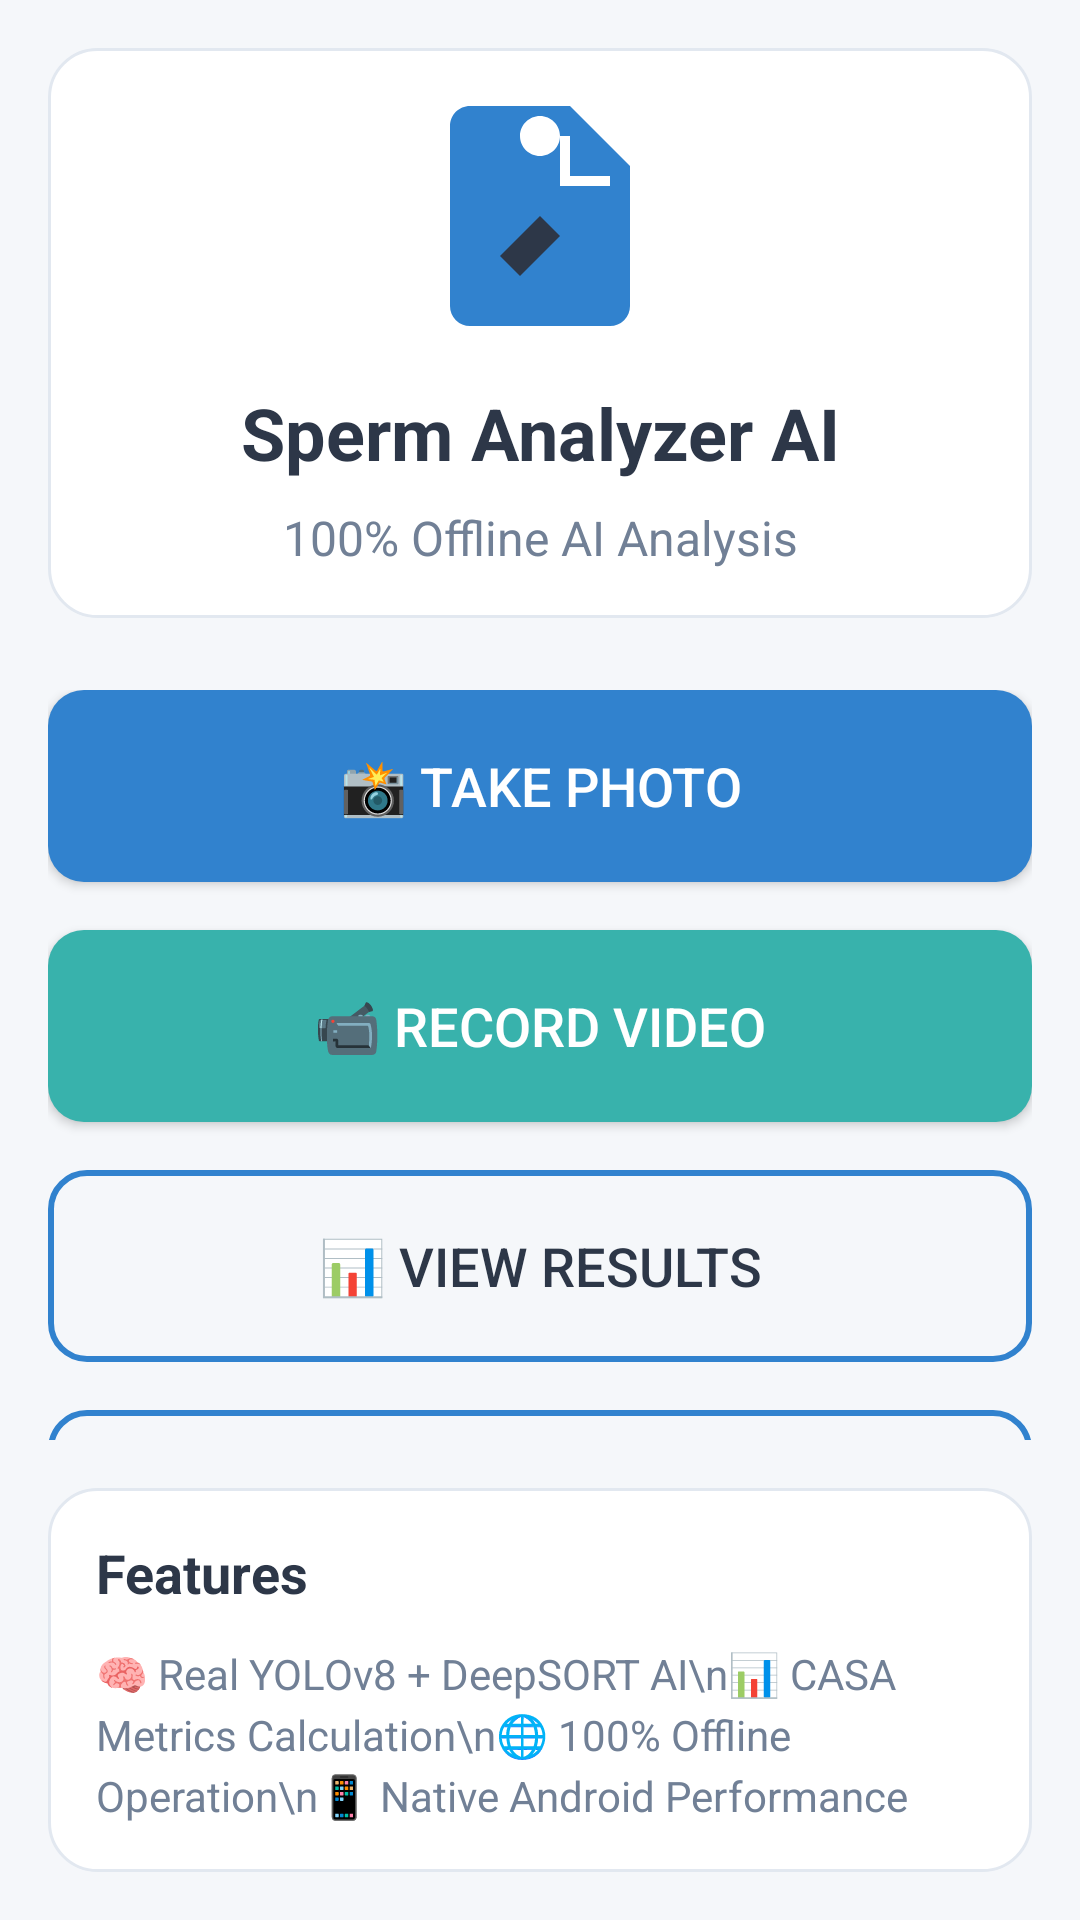

Write the Android layout XML for this screen, with the resource values it uses.
<!-- AndroidManifest.xml: activity theme Theme.SpermAnalyzer -->
<!-- res/layout/activity_main.xml -->
<?xml version="1.0" encoding="utf-8"?>
<LinearLayout xmlns:android="http://schemas.android.com/apk/res/android"
    xmlns:tools="http://schemas.android.com/tools"
    android:layout_width="match_parent"
    android:layout_height="match_parent"
    android:orientation="vertical"
    android:padding="16dp"
    android:background="@color/background_primary"
    tools:context=".MainActivity">

    
    <LinearLayout
        android:layout_width="match_parent"
        android:layout_height="wrap_content"
        android:orientation="vertical"
        android:padding="16dp"
        android:background="@drawable/card_background"
        android:layout_marginBottom="24dp">

        <ImageView
            android:layout_width="80dp"
            android:layout_height="80dp"
            android:layout_gravity="center"
            android:src="@drawable/ic_sperm_analyzer"
            android:layout_marginBottom="16dp"/>

        <TextView
            android:layout_width="match_parent"
            android:layout_height="wrap_content"
            android:text="Sperm Analyzer AI"
            android:textSize="24sp"
            android:textStyle="bold"
            android:textColor="@color/text_primary"
            android:gravity="center"
            android:layout_marginBottom="8dp"/>

        <TextView
            android:layout_width="match_parent"
            android:layout_height="wrap_content"
            android:text="100% Offline AI Analysis"
            android:textSize="16sp"
            android:textColor="@color/text_secondary"
            android:gravity="center"/>

    </LinearLayout>

    
    <LinearLayout
        android:layout_width="match_parent"
        android:layout_height="wrap_content"
        android:orientation="vertical"
        android:layout_weight="1">

        <Button
            android:id="@+id/btn_take_photo"
            android:layout_width="match_parent"
            android:layout_height="64dp"
            android:text="📸 Take Photo"
            android:textSize="18sp"
            android:textColor="@android:color/white"
            android:background="@drawable/button_primary"
            android:layout_marginBottom="16dp"
            android:elevation="4dp"/>

        <Button
            android:id="@+id/btn_record_video"
            android:layout_width="match_parent"
            android:layout_height="64dp"
            android:text="📹 Record Video"
            android:textSize="18sp"
            android:textColor="@android:color/white"
            android:background="@drawable/button_secondary"
            android:layout_marginBottom="16dp"
            android:elevation="4dp"/>

        <Button
            android:id="@+id/btn_view_results"
            android:layout_width="match_parent"
            android:layout_height="64dp"
            android:text="📊 View Results"
            android:textSize="18sp"
            android:textColor="@color/text_primary"
            android:background="@drawable/button_outline"
            android:layout_marginBottom="16dp"/>

        <Button
            android:id="@+id/btn_about"
            android:layout_width="match_parent"
            android:layout_height="64dp"
            android:text="ℹ️ About"
            android:textSize="18sp"
            android:textColor="@color/text_primary"
            android:background="@drawable/button_outline"/>

    </LinearLayout>

    
    <LinearLayout
        android:layout_width="match_parent"
        android:layout_height="wrap_content"
        android:orientation="vertical"
        android:padding="16dp"
        android:background="@drawable/card_background"
        android:layout_marginTop="16dp">

        <TextView
            android:layout_width="match_parent"
            android:layout_height="wrap_content"
            android:text="Features"
            android:textSize="18sp"
            android:textStyle="bold"
            android:textColor="@color/text_primary"
            android:layout_marginBottom="12dp"/>

        <TextView
            android:layout_width="match_parent"
            android:layout_height="wrap_content"
            android:text="🧠 Real YOLOv8 + DeepSORT AI\n📊 CASA Metrics Calculation\n🌐 100% Offline Operation\n📱 Native Android Performance"
            android:textSize="14sp"
            android:textColor="@color/text_secondary"
            android:lineSpacingExtra="4dp"/>

    </LinearLayout>

</LinearLayout>
<!-- resources referenced by this layout -->
<resources>
  <color name="background_primary">#F5F7FA</color>
  <color name="text_primary">#2D3748</color>
  <color name="text_secondary">#718096</color>
  <!-- drawable button_outline (drawable) -->
  <?xml version="1.0" encoding="utf-8"?>
  <shape xmlns:android="http://schemas.android.com/apk/res/android"
      android:shape="rectangle">
      <solid android:color="@android:color/transparent" />
      <corners android:radius="12dp" />
      <stroke android:width="2dp" android:color="@color/accent_primary" />
  </shape>
  <!-- drawable button_primary (drawable) -->
  <?xml version="1.0" encoding="utf-8"?>
  <shape xmlns:android="http://schemas.android.com/apk/res/android"
      android:shape="rectangle">
      <solid android:color="@color/accent_primary" />
      <corners android:radius="12dp" />
      <stroke android:width="0dp" />
  </shape>
  <!-- drawable button_secondary (drawable) -->
  <?xml version="1.0" encoding="utf-8"?>
  <shape xmlns:android="http://schemas.android.com/apk/res/android"
      android:shape="rectangle">
      <solid android:color="@color/accent_secondary" />
      <corners android:radius="12dp" />
      <stroke android:width="0dp" />
  </shape>
  <!-- drawable card_background (drawable) -->
  <?xml version="1.0" encoding="utf-8"?>
  <shape xmlns:android="http://schemas.android.com/apk/res/android"
      android:shape="rectangle">
      <solid android:color="@color/background_secondary" />
      <corners android:radius="16dp" />
      <stroke android:width="1dp" android:color="#E2E8F0" />
  </shape>
  <!-- drawable ic_sperm_analyzer (drawable) -->
  <?xml version="1.0" encoding="utf-8"?>
  <vector xmlns:android="http://schemas.android.com/apk/res/android"
      android:width="80dp"
      android:height="80dp"
      android:viewportWidth="24"
      android:viewportHeight="24">
      <path
          android:fillColor="@color/accent_primary"
          android:pathData="M12,2C13.1,2 14,2.9 14,4C14,5.1 13.1,6 12,6C10.9,6 10,5.1 10,4C10,2.9 10.9,2 12,2M21,9V7L15,1H5C3.89,1 3,1.89 3,3V21A2,2 0 0,0 5,23H19A2,2 0 0,0 21,21V9M19,9H14V4H15V8H19V9Z" />
      <circle
          android:fillColor="@color/accent_secondary"
          android:cx="12"
          android:cy="12"
          android:r="3" />
      <path
          android:fillColor="@color/text_primary"
          android:pathData="M8,16L10,18L14,14L12,12Z" />
  </vector>
  <style name="Theme.SpermAnalyzer" parent="Theme.MaterialComponents.DayNight.DarkActionBar">
          
          <item name="colorPrimary">@color/accent_primary</item>
          <item name="colorPrimaryVariant">@color/accent_secondary</item>
          <item name="colorOnPrimary">@android:color/white</item>
          
          <item name="colorSecondary">@color/accent_secondary</item>
          <item name="colorSecondaryVariant">@color/accent_primary</item>
          <item name="colorOnSecondary">@android:color/black</item>
          
          <item name="android:statusBarColor">@color/accent_primary</item>
          
          <item name="android:windowBackground">@color/background_primary</item>
      </style>
  <color name="accent_primary">#3182CE</color>
  <color name="accent_secondary">#38B2AC</color>
  <color name="background_secondary">#FFFFFF</color>
</resources>
